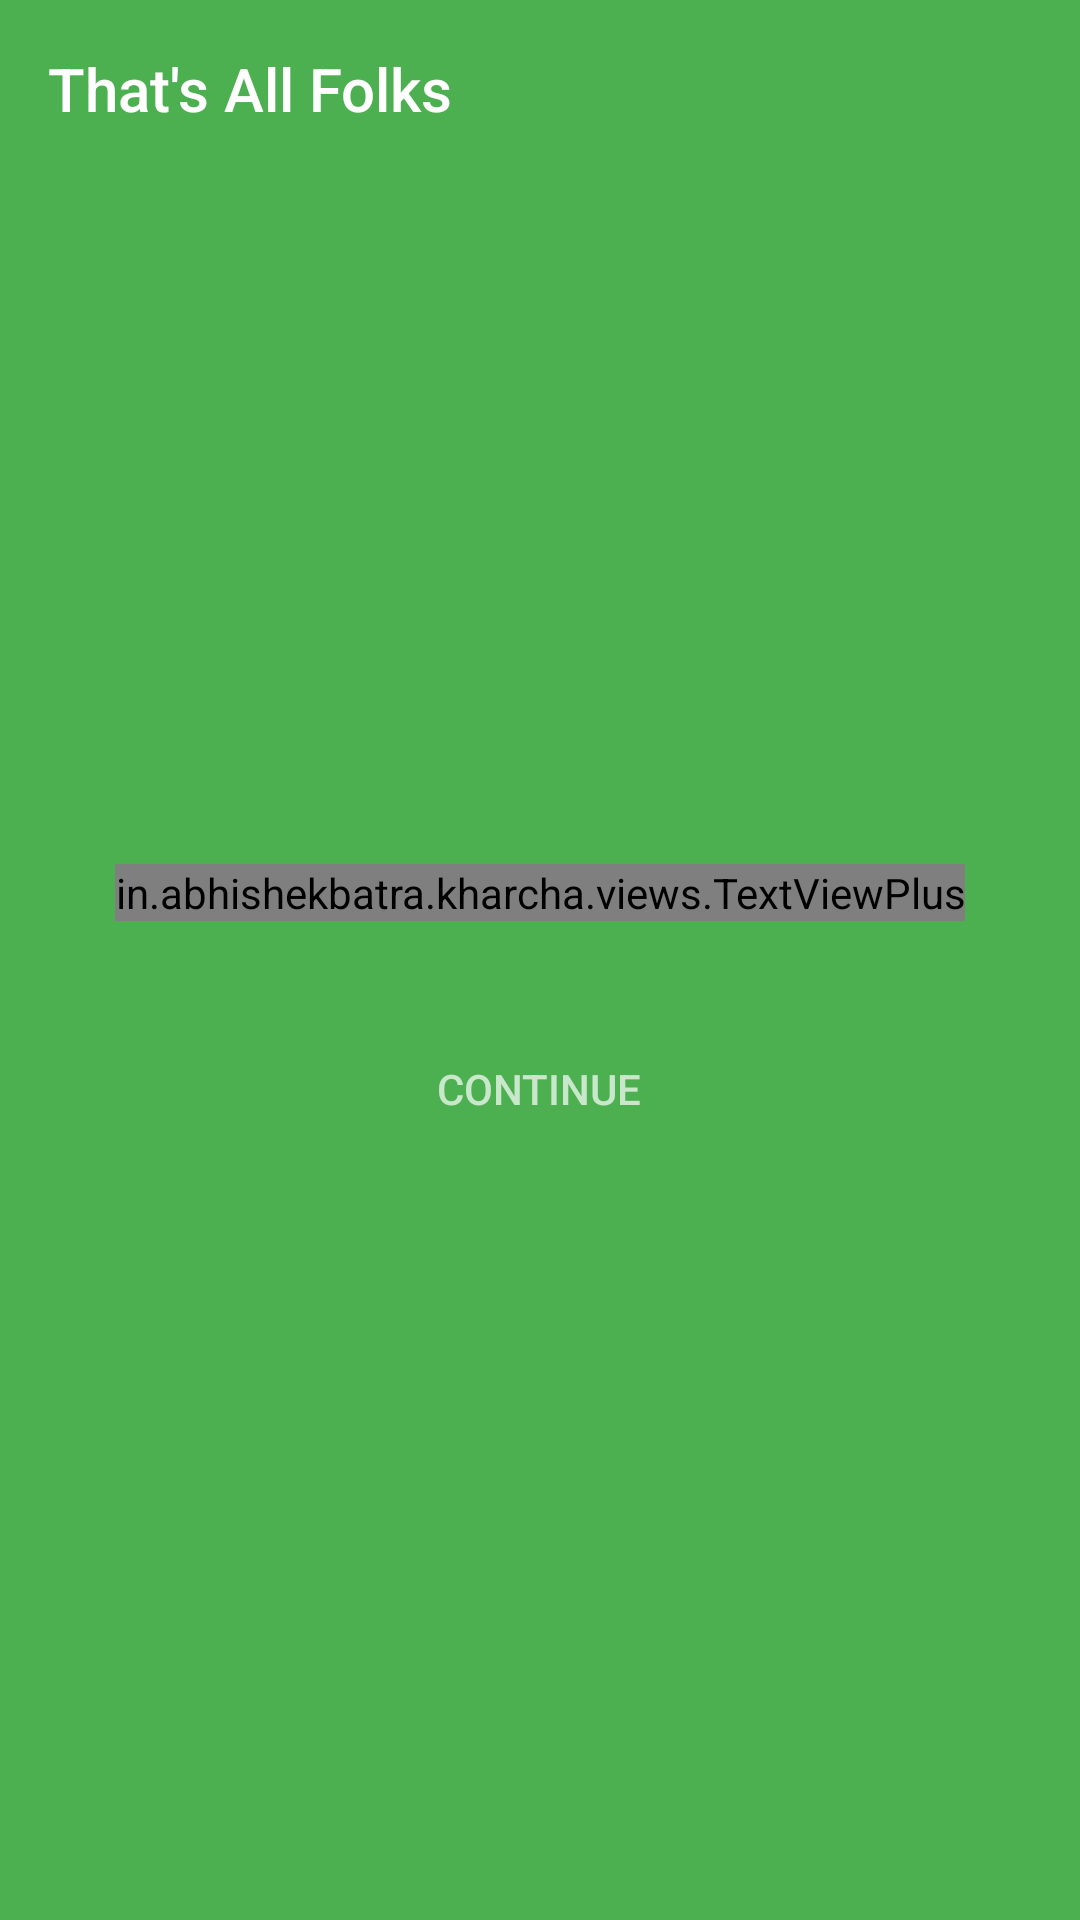

Here is an Android app screen rendered from its layout file. Give the layout XML and the strings, colors and styles it references.
<!-- AndroidManifest.xml: application theme AppTheme -->
<!-- res/layout/fragment_walkthrough_end.xml -->
<LinearLayout
    xmlns:android="http://schemas.android.com/apk/res/android"
    xmlns:app="http://schemas.android.com/apk/res-auto"
    xmlns:tools="http://schemas.android.com/tools"
    android:layout_width="match_parent"
    android:layout_height="match_parent"
    android:background="@color/colorPrimary"
    android:gravity="center"
    android:orientation="vertical"
    android:paddingBottom="@dimen/activity_vertical_margin"
    android:paddingLeft="@dimen/activity_horizontal_margin"
    android:paddingRight="@dimen/activity_horizontal_margin"
    android:paddingTop="@dimen/activity_vertical_margin"
    tools:context="in.abhishekbatra.kharcha.WalktroughActivity$PlaceholderFragment">

    <TextView
        style="@style/TextAppearance.AppCompat.Title"
        android:layout_width="match_parent"
        android:layout_height="wrap_content"
        android:paddingBottom="8dp"
        android:text="That's All Folks"
        android:textColor="@color/white_primary_text"/>

    <LinearLayout
        android:layout_width="match_parent"
        android:layout_height="wrap_content"
        android:gravity="center"
        android:layout_weight="1"
        android:orientation="vertical">

        <in.abhishekbatra.kharcha.views.TextViewPlus
            android:layout_width="wrap_content"
            android:layout_height="wrap_content"
            android:text="&#xe85b;"
            android:textColor="@color/white_secondary_text"
            android:textSize="150sp"
            app:customFont="tonicons.ttf"/>

        <Button
            style="@style/Widget.AppCompat.Button.Borderless"
            android:layout_width="wrap_content"
            android:layout_height="wrap_content"
            android:layout_marginTop="32dp"
            android:text="Continue"
            android:onClick="startMainActivity"
            android:textAlignment="center"
            android:textColor="@color/white_secondary_text"/>
    </LinearLayout>


</LinearLayout>
<!-- resources referenced by this layout -->
<resources>
  <color name="colorPrimary">#4CAF50</color>
  <color name="white_primary_text">#FFF</color>
  <color name="white_secondary_text">#B3FFFFFF</color>
  <dimen name="activity_horizontal_margin">16dp</dimen>
  <dimen name="activity_vertical_margin">16dp</dimen>
  <style name="AppTheme" parent="Theme.AppCompat.Light.DarkActionBar">
          
          <item name="colorPrimary">@color/colorPrimary</item>
          <item name="colorPrimaryDark">@color/colorPrimaryDark</item>
          <item name="colorAccent">@color/colorAccent</item>
      </style>
  <color name="colorPrimaryDark">#388E3C</color>
  <color name="colorAccent">#2E7D32</color>
</resources>
